Photos from the image-classification dataset "dataset" in the GitHub repository naej0/Soil-Analysis. Its 5 classes are: clay, clay loam, loam, rock land, silty clay.

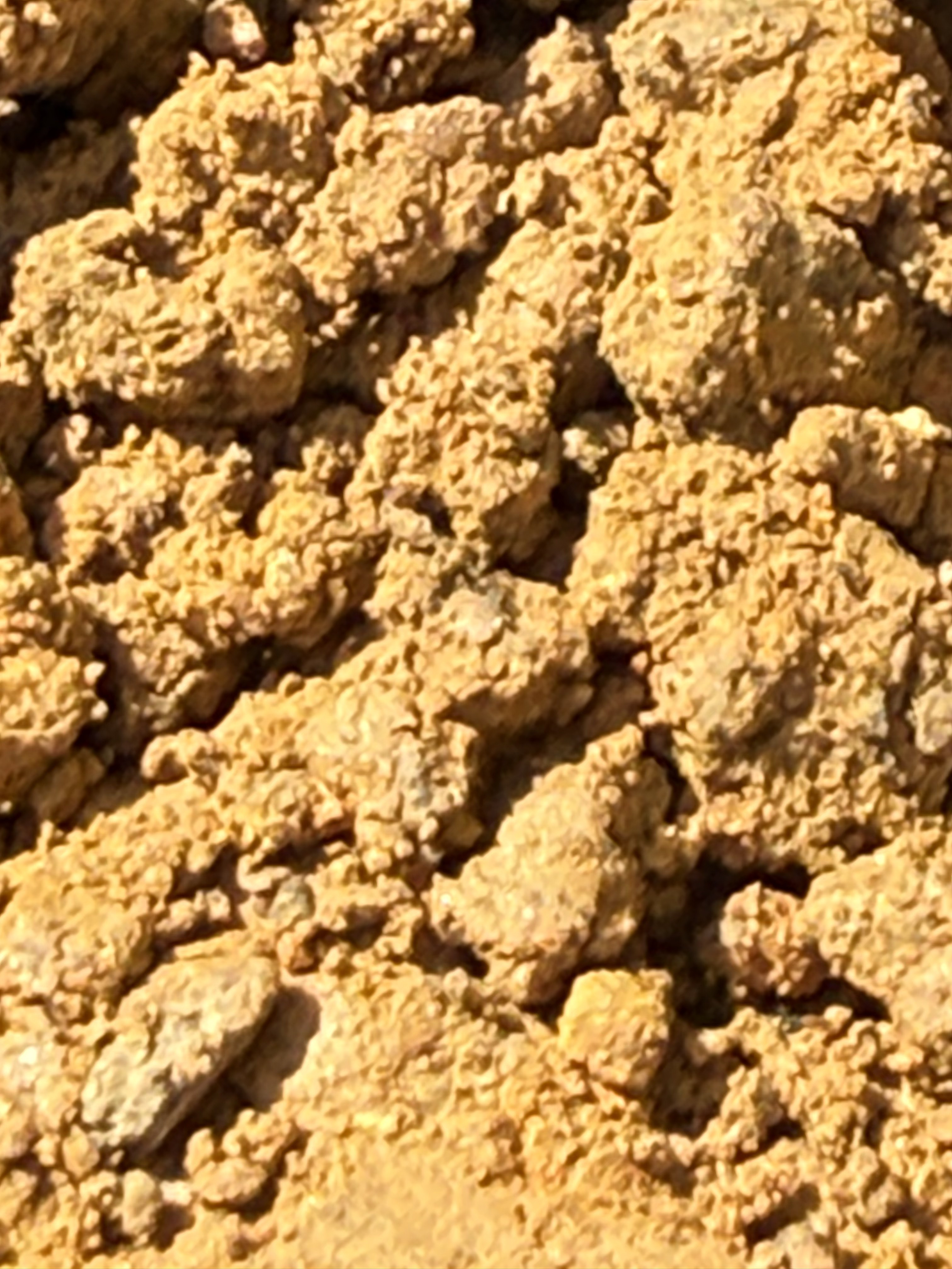
Label: clay

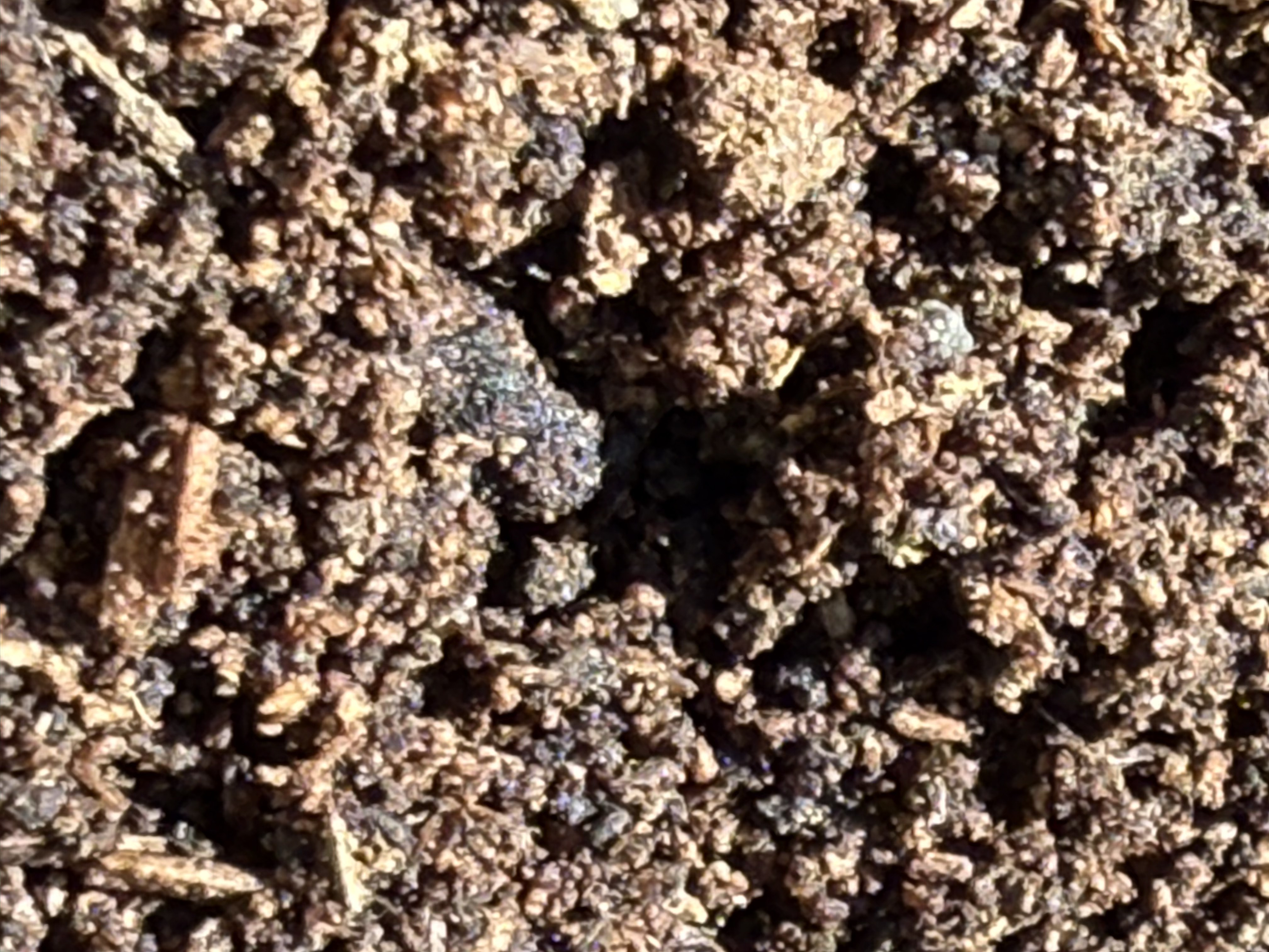
Label: loam

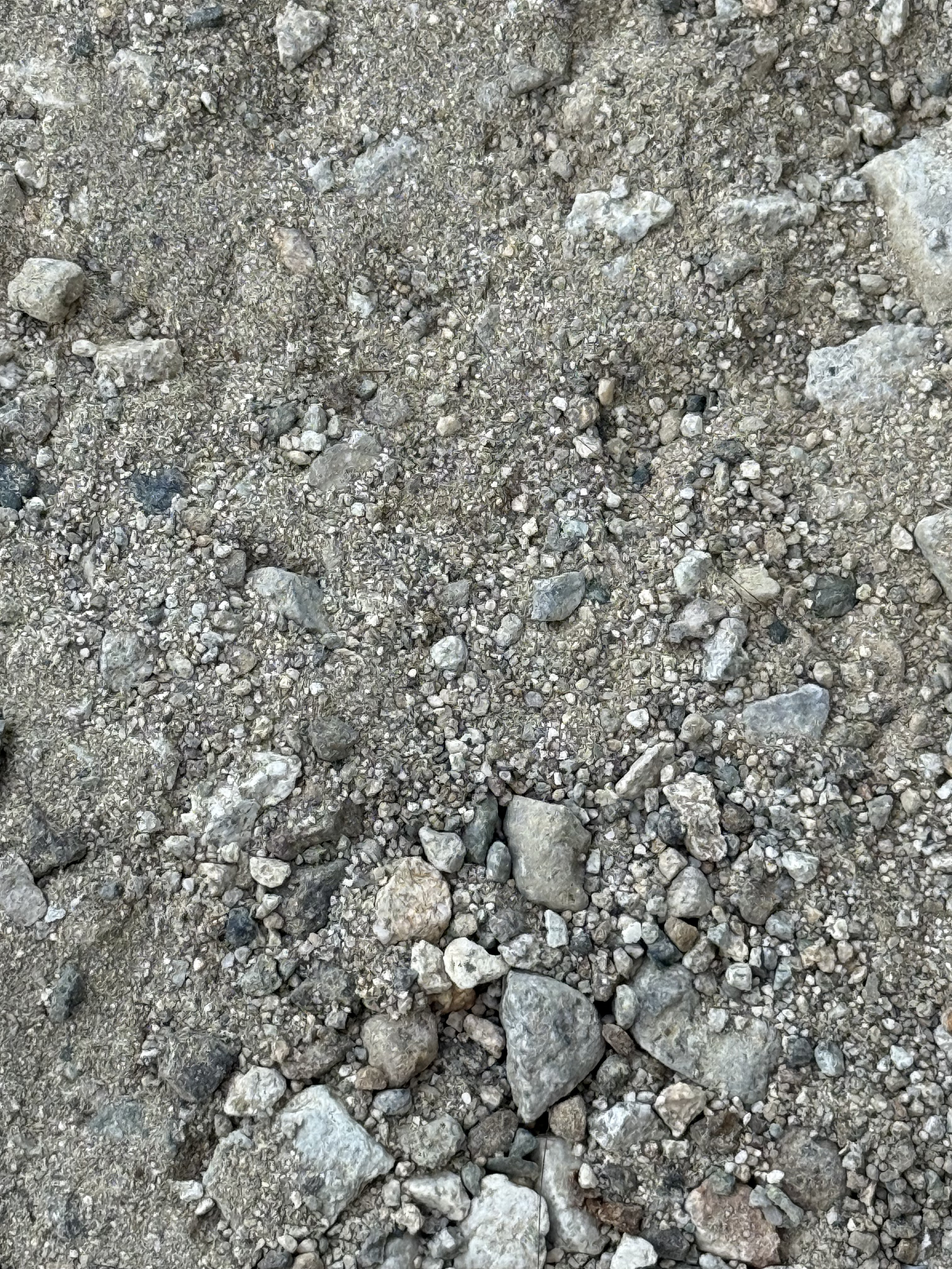
Label: rock land

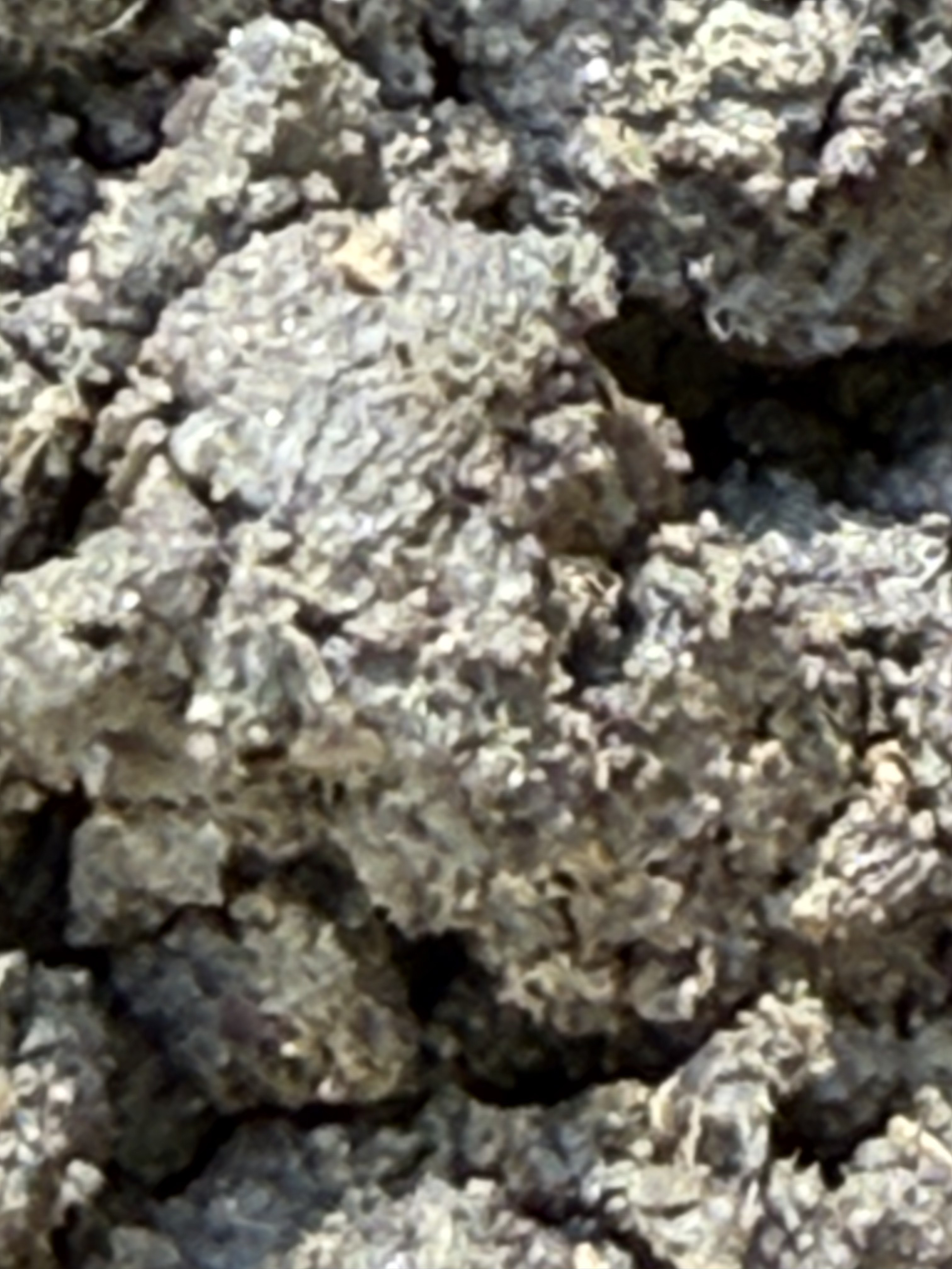
Label: clay loam

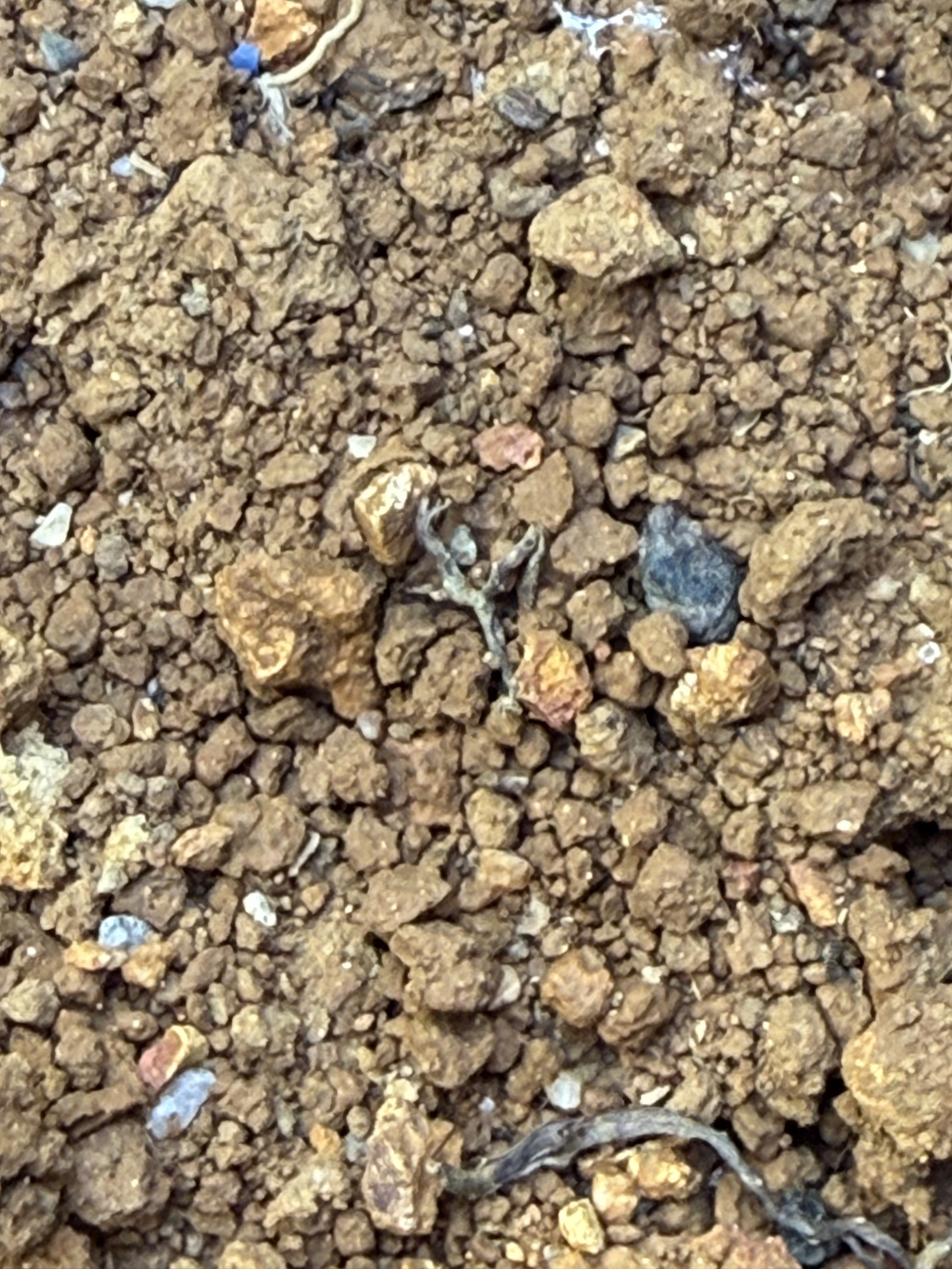
Label: silty clay

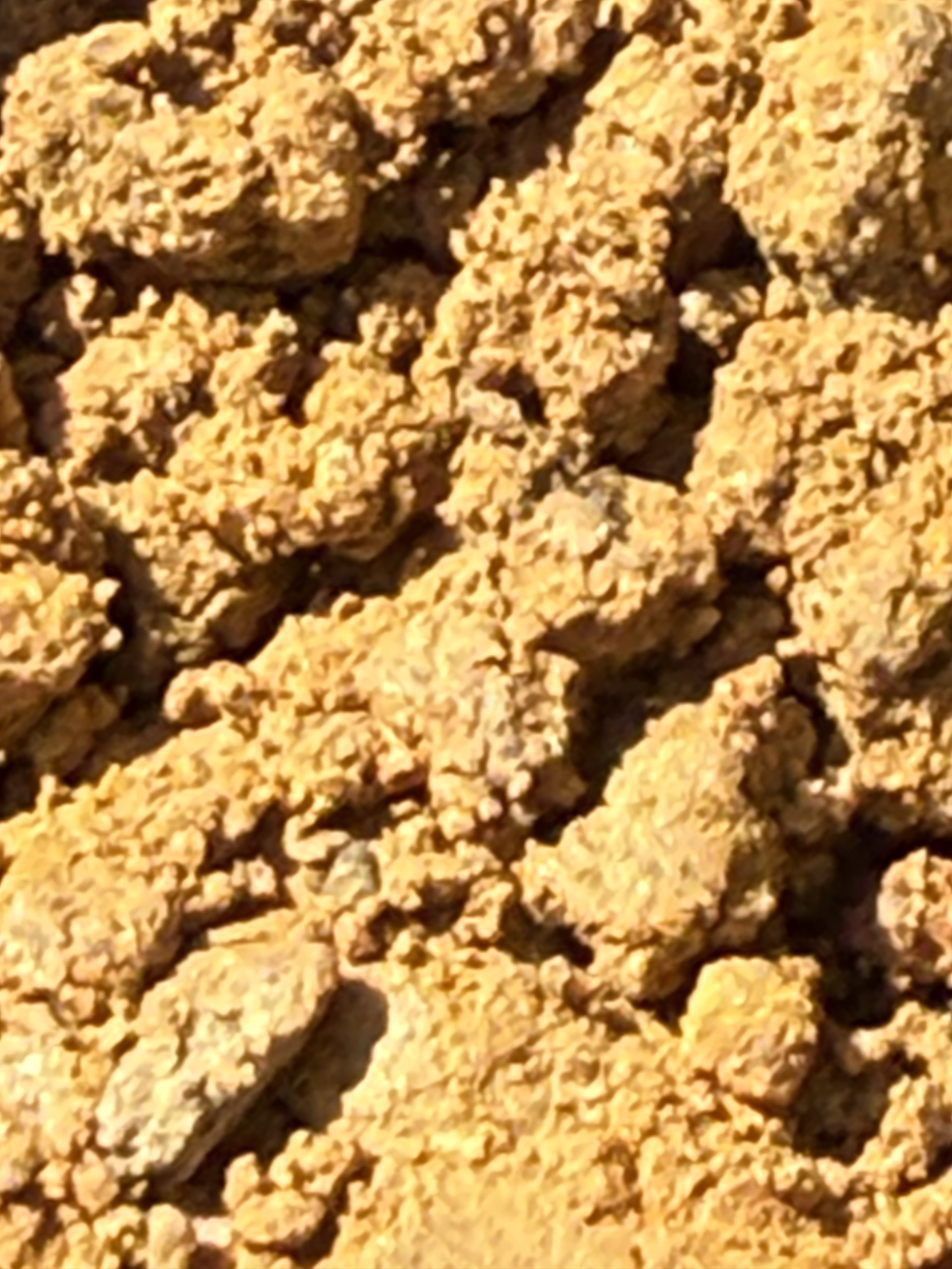
Label: clay
